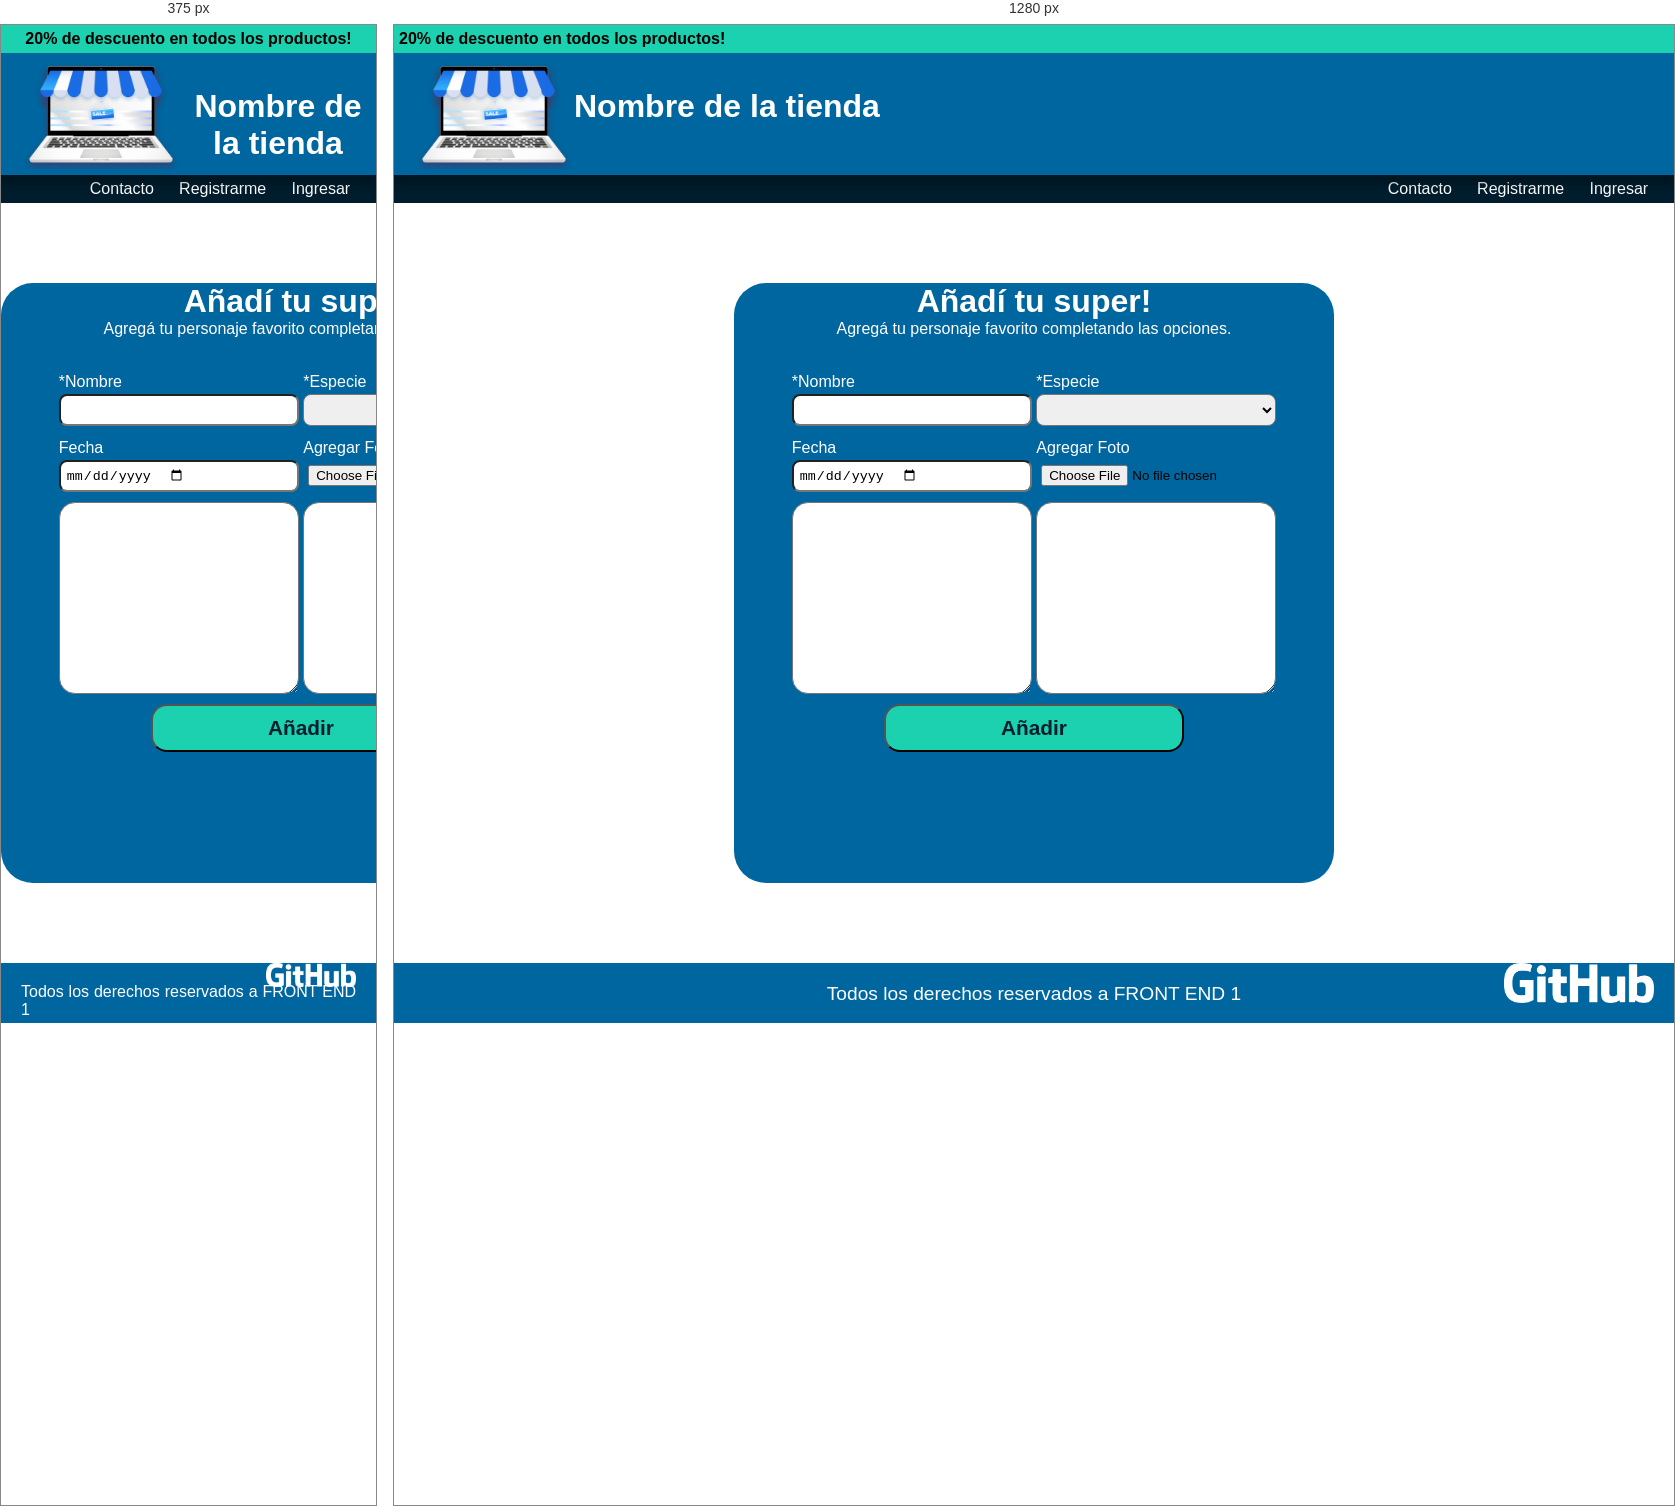
Rendered at 375 px and 1280 px, left to right.

<!-- file: Añadir.html -->
<!DOCTYPE html>
<html lang="en">
<head>
    <meta charset="UTF-8">
    <meta http-equiv="X-UA-Compatible" content="IE=edge">
    <meta name="viewport" content="width=device-width, initial-scale=1.0">
    <link rel="stylesheet" href="styles.css">
    <link rel="preconnect" href="https://fonts.googleapis.com">
    <link rel="preconnect" href="https://fonts.gstatic.com" crossorigin>
    <link href="https://fonts.googleapis.com/css2?family=Roboto:wght@300&display=swap" rel="stylesheet">
    <script src="https://kit.fontawesome.com/38f99adf65.js" crossorigin="anonymous"></script>
    <title>Document</title>
</head>
<body>
<section class="descuentos">
        <h3>20% de descuento en todos los productos!</h3>
</section>
<header>
    <img src="Img/Logo Tienda.png" alt="">
    <h2>Nombre de la tienda</h2>
</header>
<nav>
    <a href="">Contacto</a>
    <a href="">Registrarme</a>
    <a href="">Ingresar</a>
</nav>
<Section class="bluebox">
        <h2>Añadí tu super!</h2>
        <p>Agregá tu personaje favorito completando las opciones.</p>
    <div class="formbox">
        <p>*Nombre</p>
        <input type="text" required>
    </div>
    <div class="formbox">
        <p>*Especie</p>
        <select required>
        <option value=""></option>
        <option value="">Masculino</option>
        <option value="">Femenino</option>
        <option value="">Otro</option>
        </select>
    </div>
    <div class="formbox">
        <p>Fecha</p>
        <input type="date">
    </div>
    <div class="formbox">
        <p>Agregar Foto</p>
        <input type="file" >
    </div>
    <div class="formbox">
        <textarea placeholder="Descripción">
        </textarea>
    </div>
    <div class="formbox">
        <textarea placeholder="Descripción">
        </textarea>
    </div>
    <button type="submit">Añadir</button>


</Section>

<footer>
    <p class="derechos"> Todos los derechos reservados a FRONT END 1</p>
    <img class="git" src="Img/Vector.png" alt="">
</footer>
</body>
</html>

/* @media block from styles.css */
@media (max-width: 768px)
{
    .descuentos{
    text-align: center;
    }
    h2{
    text-align: center;
    }
    .heroes{
    flex-wrap: wrap;
    }
    footer{
    align-items: flex-end;
    }
    .derechos{
        font-size: 1rem;
    }
    footer img{
        width: 90px;
    }
}